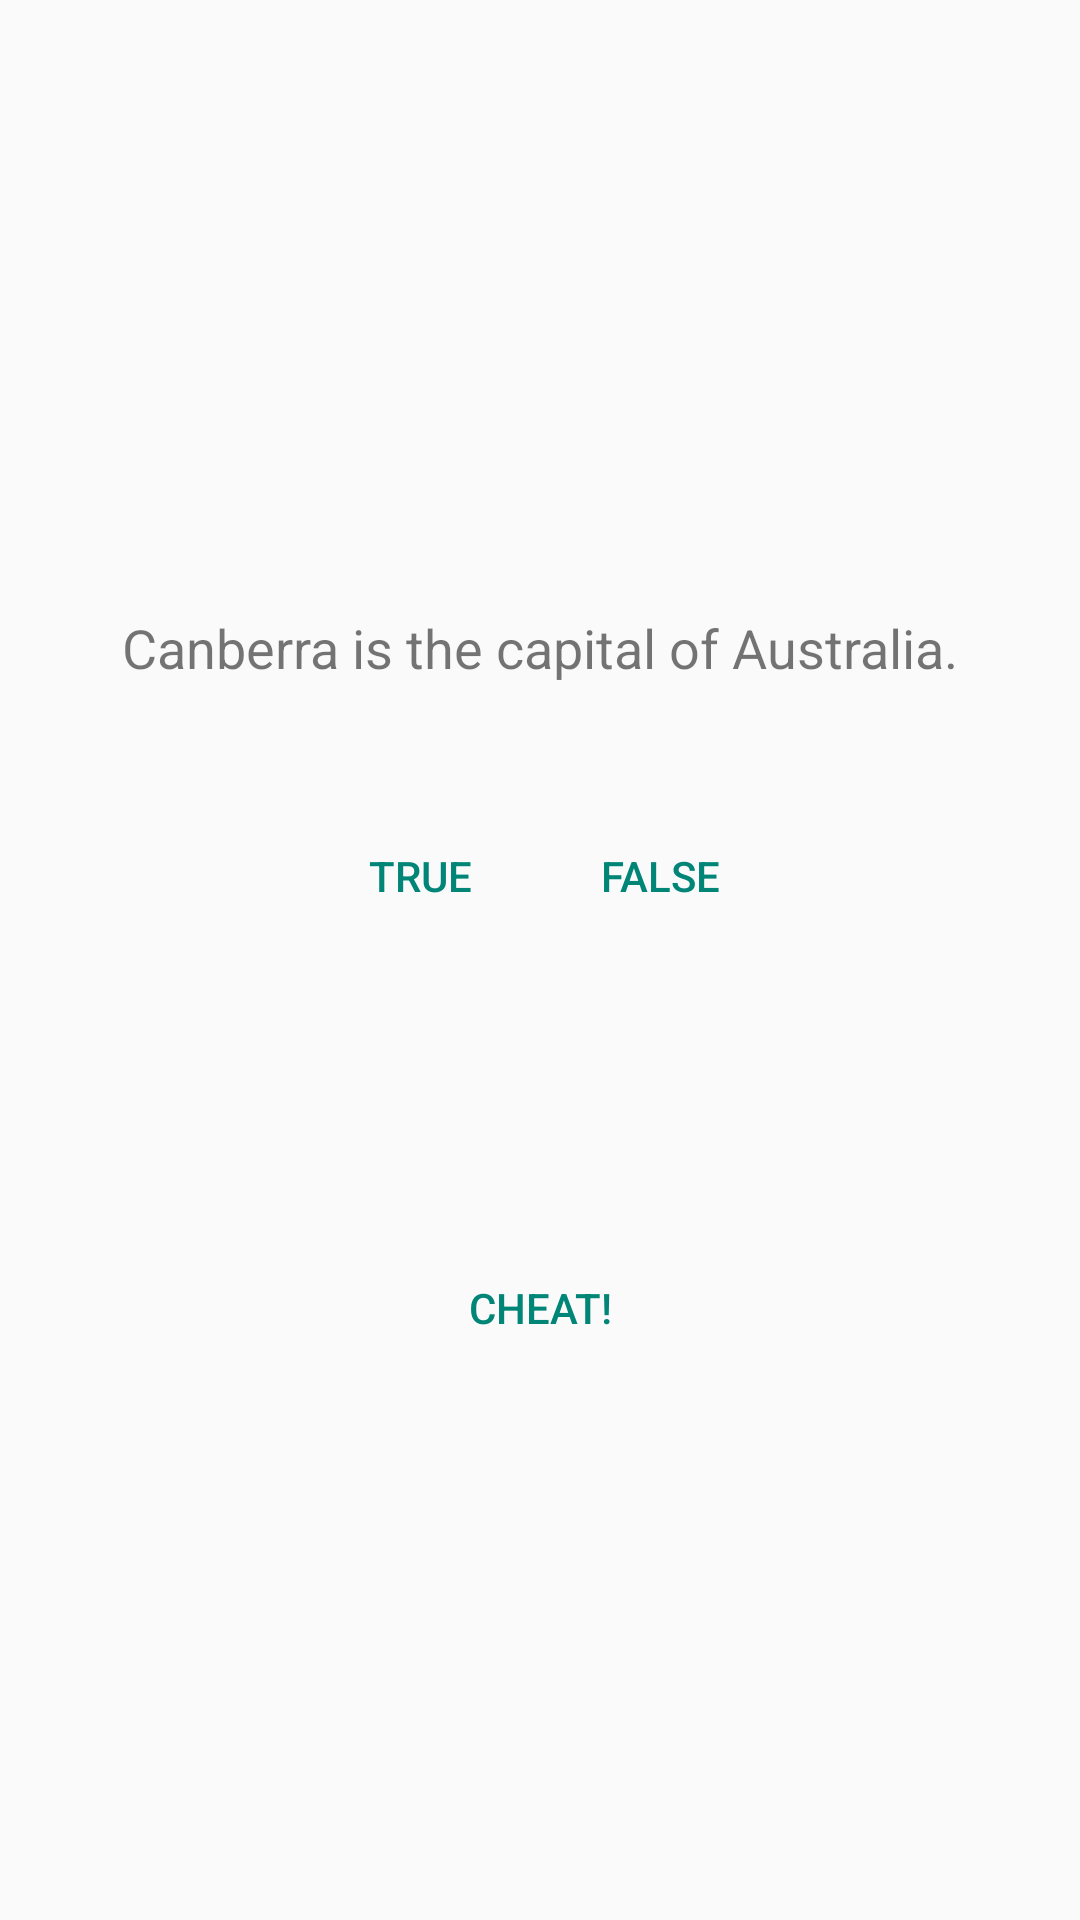

Produce the Android XML layout that renders to this screen, including the resource entries it uses.
<!-- AndroidManifest.xml: activity theme Theme.GeoQuiz -->
<!-- res/layout/activity_main.xml -->
<?xml version="1.0" encoding="utf-8"?>
<LinearLayout xmlns:android="http://schemas.android.com/apk/res/android"
    android:layout_width="match_parent"
    android:layout_height="match_parent"
    android:gravity="center"
    android:orientation="vertical"
    android:padding="16dp">

    
    <TextView
        android:id="@+id/question_text_view"
        android:layout_width="wrap_content"
        android:layout_height="wrap_content"
        android:padding="24dp"
        android:text="@string/question_text"
        android:textSize="18sp" />

    
    <LinearLayout
        android:layout_width="wrap_content"
        android:layout_height="wrap_content"
        android:orientation="horizontal"
        android:layout_marginTop="16dp">

        <Button
            android:id="@+id/true_button"
            style="?android:attr/buttonBarButtonStyle"
            android:layout_width="wrap_content"
            android:layout_height="wrap_content"
            android:text="@string/true_button" />

        <Button
            android:id="@+id/false_button"
            style="?android:attr/buttonBarButtonStyle"
            android:layout_width="wrap_content"
            android:layout_height="wrap_content"
            android:layout_marginStart="16dp"
            android:text="@string/false_button" />
    </LinearLayout>

    
    <LinearLayout
        android:id="@+id/nav_bar"
        style="?android:attr/buttonBarStyle"
        android:layout_width="wrap_content"
        android:layout_height="wrap_content"
        android:layout_marginTop="24dp"
        android:gravity="center"
        android:orientation="horizontal">

        <ImageButton
            android:id="@+id/prev_button"
            style="?android:attr/buttonBarButtonStyle"
            android:layout_width="48dp"
            android:layout_height="48dp"
            android:background="?attr/selectableItemBackgroundBorderless"
            android:contentDescription="@string/prev_button"
            android:src="@drawable/ic_chevron_left_24" />

        <ImageButton
            android:id="@+id/next_button"
            style="?android:attr/buttonBarButtonStyle"
            android:layout_width="48dp"
            android:layout_height="48dp"
            android:layout_marginStart="16dp"
            android:background="?attr/selectableItemBackgroundBorderless"
            android:contentDescription="@string/next_button"
            android:src="@drawable/ic_chevron_right_24" />
    </LinearLayout>

    
    <Button
        android:id="@+id/cheat_button"
        style="?android:attr/buttonBarButtonStyle"
        android:layout_width="wrap_content"
        android:layout_height="wrap_content"
        android:layout_marginTop="24dp"
        android:text="@string/cheat_button" />

</LinearLayout>
<!-- resources referenced by this layout -->
<resources>
  <string name="cheat_button">Cheat!</string>
  <string name="false_button">False</string>
  <string name="next_button">Next</string>
  <string name="prev_button">Previous</string>
  <string name="question_text">Canberra is the capital of Australia.</string>
  <string name="true_button">True</string>
  <style name="Theme.GeoQuiz" parent="Theme.AppCompat.DayNight.NoActionBar">
          
          <item name="colorPrimary">@android:color/holo_blue_dark</item>
          <item name="colorPrimaryVariant">@android:color/holo_blue_light</item>
          <item name="colorOnPrimary">@android:color/white</item>
          <item name="colorSecondary">@android:color/holo_green_light</item>
          <item name="android:statusBarColor" tools:targetApi="l">@android:color/black</item>
      </style>
</resources>
